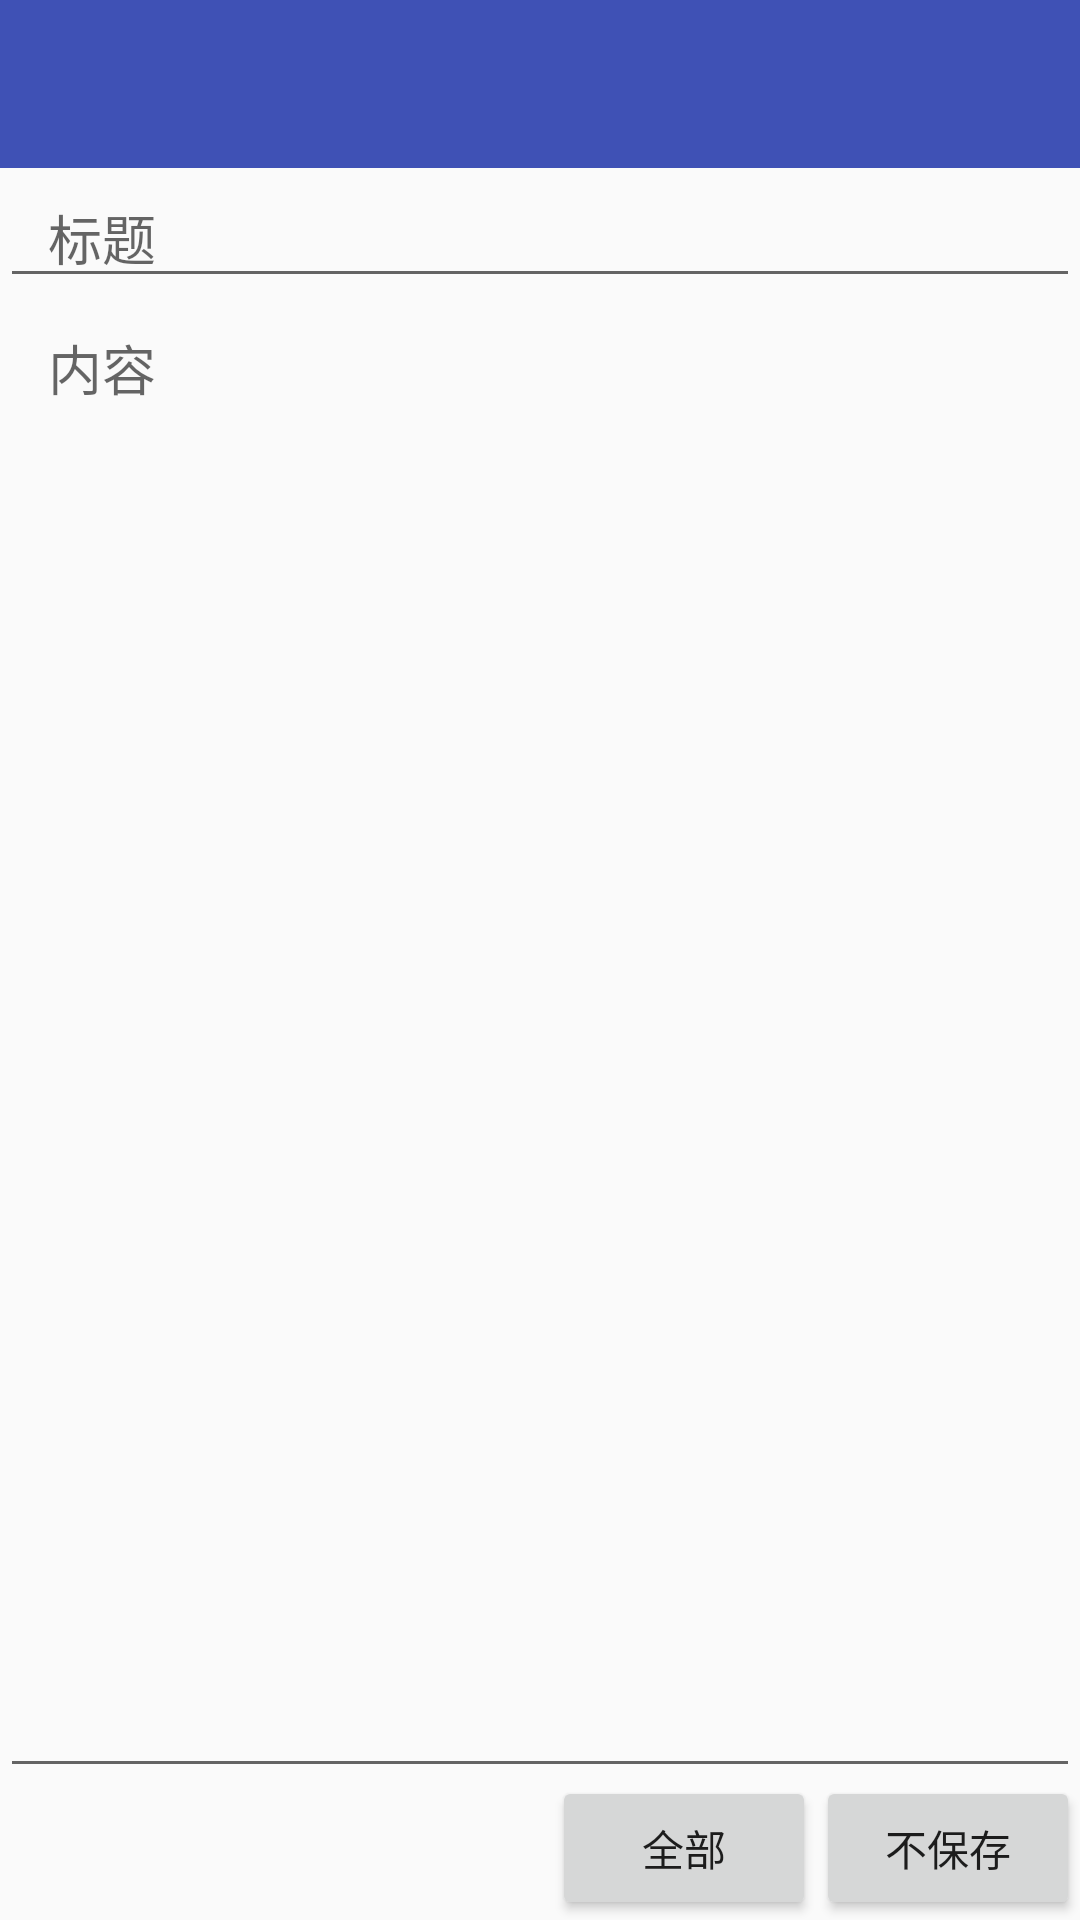

Layout XML and referenced resources for this Android screen:
<!-- AndroidManifest.xml: application theme AppTheme -->
<!-- res/layout/edit_note.xml -->
<?xml version="1.0" encoding="utf-8"?>
<LinearLayout
    android:layout_height="match_parent"
    android:layout_width="match_parent"
    android:orientation="vertical"
    xmlns:android="http://schemas.android.com/apk/res/android">

    <include layout="@layout/toolbar"/>

    <include layout="@layout/edit_note_content"/>

</LinearLayout>
<!-- res/layout/toolbar.xml (included above) -->
<?xml version="1.0" encoding="utf-8"?>
<android.support.design.widget.AppBarLayout
    android:layout_width="match_parent"
    android:layout_height="wrap_content"
    android:theme="@style/AppTheme.AppBarOverlay"
    xmlns:app="http://schemas.android.com/apk/res-auto"
    xmlns:android="http://schemas.android.com/apk/res/android">

    <android.support.v7.widget.Toolbar
        android:id="@+id/toolbar"
        android:layout_width="match_parent"
        android:layout_height="?attr/actionBarSize"
        android:background="?attr/colorPrimary"
        app:popupTheme="@style/AppTheme.PopupOverlay" />


</android.support.design.widget.AppBarLayout>
<!-- res/layout/edit_note_content.xml (included above) -->
<?xml version="1.0" encoding="utf-8"?>
<RelativeLayout
    android:id="@+id/relativeLayout"
    android:layout_width="match_parent"
    android:layout_height="match_parent"
    xmlns:android="http://schemas.android.com/apk/res/android">


    <TextView
        android:layout_width="wrap_content"
        android:layout_height="?attr/actionBarSize"
        android:textColor="@color/colorPrimary"
        />

    <EditText
        android:id="@+id/title"
        android:layout_width="fill_parent"
        android:layout_height="wrap_content"
        android:hint="标题"
        android:paddingLeft="@dimen/nav_header_vertical_spacing"
        android:paddingRight="@dimen/nav_header_vertical_spacing"
        android:lineSpacingMultiplier="1.3"
        android:layout_below="@+id/toolbar"
        />
        <ScrollView
    android:id="@+id/contentScroll"
    android:layout_width="match_parent"
    android:layout_height="match_parent"
    android:scrollbars="vertical"
    android:fadingEdge="vertical"
    android:layout_below="@+id/title"
    android:layout_above="@+id/date"
    android:fillViewport="true">
    <LinearLayout
        android:layout_width="match_parent"
        android:layout_height="wrap_content"
        android:orientation="vertical">
    <EditText
        android:id="@+id/content"
        android:layout_width="match_parent"
        android:layout_height="match_parent"
        android:gravity="top"
        android:paddingLeft="@dimen/nav_header_vertical_spacing"
        android:paddingRight="@dimen/nav_header_vertical_spacing"
        android:lineSpacingMultiplier="1.3"
        android:hint="内容"
        />
    </LinearLayout>
</ScrollView>
    <ListView
        android:id="@+id/list_class"
        android:layout_width="100dp"
        android:layout_height="150dp"
        android:layout_alignRight="@+id/contentScroll"
        android:layout_above="@+id/note_class"
        android:visibility="gone"
        >
    </ListView>


    <TextView
        android:id="@+id/date"
        android:layout_width="match_parent"
        android:layout_height="44dp"
        android:gravity="center_vertical"
        android:textColor="@color/colorAccent"
        android:layout_alignParentBottom="true"
        android:layout_alignParentLeft="true"
        android:layout_alignParentStart="true" />

    <Button
        android:id="@+id/note_class"
        android:layout_width="wrap_content"
        android:layout_height="wrap_content"
        android:text="全部"
        android:layout_alignBottom="@+id/date"
        android:layout_toLeftOf="@+id/note_not_save"
        />
    <Button
        android:id="@+id/note_not_save"
        android:layout_width="wrap_content"
        android:layout_height="wrap_content"
        android:layout_alignBottom="@+id/date"
        android:layout_alignRight="@+id/date"
        android:text="不保存" />

</RelativeLayout>
<!-- resources referenced by this layout -->
<resources>
  <color name="colorAccent">#FF4081</color>
  <color name="colorPrimary">#3F51B5</color>
  <dimen name="nav_header_vertical_spacing">16dp</dimen>
  <style name="AppTheme.AppBarOverlay" parent="ThemeOverlay.AppCompat.Dark.ActionBar" />
  <style name="AppTheme.PopupOverlay" parent="ThemeOverlay.AppCompat.Light" />
  <style name="AppTheme" parent="Theme.AppCompat.DayNight.NoActionBar">
          
          <item name="colorPrimary">@color/colorPrimary</item>
          <item name="colorPrimaryDark">@color/colorPrimaryDark</item>
          <item name="colorAccent">@color/colorAccent</item>
  
      </style>
  <color name="colorPrimaryDark">#303F9F</color>
</resources>
